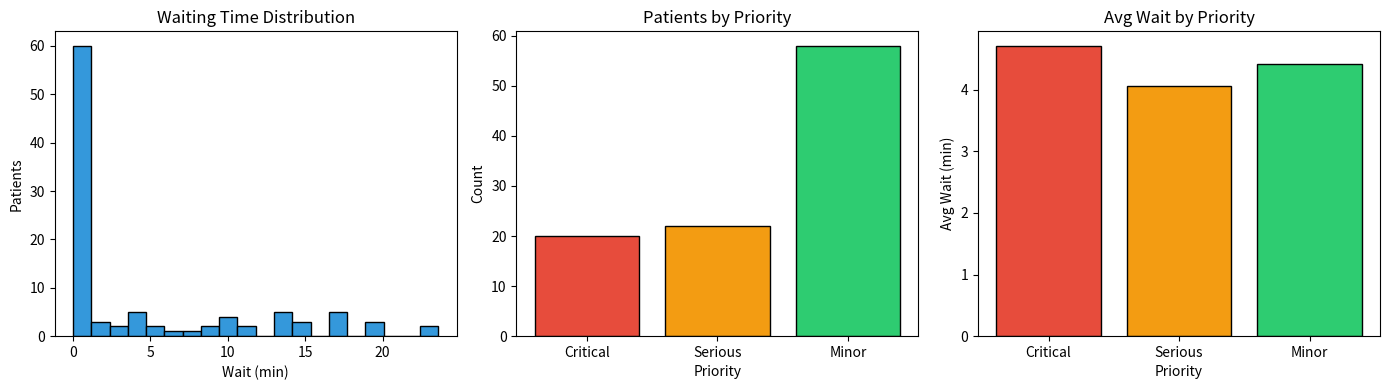

Reproduce this figure in Python.
import numpy as np
import matplotlib.pyplot as plt

np.random.seed(42)

# Parameters
n_patients = 100
n_doctors  = 3

# Simulate patient arrivals and triage
arrival_times = np.cumsum(np.random.exponential(10, n_patients))
triage_done   = arrival_times + np.random.exponential(5, n_patients)
priorities    = np.random.choice(["Critical","Serious","Minor"],
                                  n_patients, p=[0.2, 0.3, 0.5])
treat_avg     = {"Critical": 30, "Serious": 20, "Minor": 10}

# Assign doctors and compute wait & treatment times
doctor_free = np.zeros(n_doctors)
wait, treat = [], []

for i in range(n_patients):
    d     = np.argmin(doctor_free)
    start = max(triage_done[i], doctor_free[d])
    t     = np.random.exponential(treat_avg[priorities[i]])
    doctor_free[d] = start + t
    wait.append(start - triage_done[i])
    treat.append(t)

wait, treat = np.array(wait), np.array(treat)

# Print Results
print(f"{'='*50}")
print(f"  ER Simulation — {n_patients} Patients, {n_doctors} Doctors")
print(f"{'='*50}")
print(f"  Avg Wait Time  : {wait.mean():.2f} min")
print(f"  Max Wait Time  : {wait.max():.2f} min")
print(f"  Avg Treat Time : {treat.mean():.2f} min")
print(f"{'─'*50}")
for p in ["Critical","Serious","Minor"]:
    m = priorities == p
    print(f"  {p:8s} | Patients: {m.sum():3d} | "
          f"Avg Wait: {wait[m].mean():.1f} min | Avg Treat: {treat[m].mean():.1f} min")
print(f"{'='*50}")

# Plots
labels = ["Critical", "Serious", "Minor"]
colors = ['#e74c3c', '#f39c12', '#2ecc71']
fig, axes = plt.subplots(1, 3, figsize=(14, 4))

axes[0].hist(wait, bins=20, color='#3498db', edgecolor='black')
axes[0].set(title="Waiting Time Distribution", xlabel="Wait (min)", ylabel="Patients")

axes[1].bar(labels, [np.sum(priorities == p) for p in labels], color=colors, edgecolor='black')
axes[1].set(title="Patients by Priority", xlabel="Priority", ylabel="Count")

axes[2].bar(labels, [wait[priorities == p].mean() for p in labels], color=colors, edgecolor='black')
axes[2].set(title="Avg Wait by Priority", xlabel="Priority", ylabel="Avg Wait (min)")

plt.tight_layout()
plt.show()
